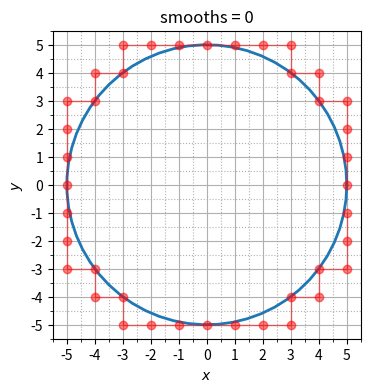

Reproduce this figure in Python. (Note: this script raises an exception after producing the figure.)
import numpy as np
import matplotlib.pyplot as plt
from matplotlib import rc
from matplotlib.ticker import MultipleLocator
from pathlib import Path

DISPLAY = False
LATEX = 0
SERIALIZE = True
N_SMOOTHS = 20

if LATEX:
    rc("font", **{"family": "serif", "serif": ["Computer Modern Roman"]})
    rc("text", usetex=True)


def periodic_smooth(xs: tuple) -> tuple:
    x_shift_back = tuple((xs[-1],)) + xs[0 : len(xs) - 1]
    x_shift_forward = xs[1:] + tuple((xs[0],))
    x_mean = tuple(map(lambda x, y: 0.5 * (x + y), x_shift_back, x_shift_forward))
    return x_mean


x0, y0 = 0.0, 0.0  # center of circle
r = 5.0  # radius

t = np.linspace(0.0, 2.0 * np.pi, 60)
xs = x0 + r * np.cos(t)
ys = y0 + r * np.sin(t)

fence = (
    (5, 0),
    (5, 1),
    (5, 2),
    (5, 3),
    (4, 3),
    (4, 4),
    (3, 4),
    (3, 5),
    (2, 5),
    (1, 5),
    (0, 5),
    (-1, 5),
    (-2, 5),
    (-3, 5),
    (-3, 4),
    (-4, 4),
    (-4, 3),
    (-5, 3),
    (-5, 2),
    (-5, 1),
    (-5, 0),
    (-5, -1),
    (-5, -2),
    (-5, -3),
    (-4, -3),
    (-4, -4),
    (-3, -4),
    (-3, -5),
    (-2, -5),
    (-1, -5),
    (0, -5),
    (1, -5),
    (2, -5),
    (3, -5),
    (3, -4),
    (4, -4),
    (4, -3),
    (5, -3),
    (5, -2),
    (5, -1),
)
xsf = tuple(i[0] for i in fence)
ysf = tuple(i[1] for i in fence)

for smooth in range(N_SMOOTHS + 1):

    fig = plt.figure(figsize=(4, 4))
    ax = fig.gca()
    # ax.grid()
    ax.plot(
        xs,
        ys,
        "-",
        linewidth=2,
    )

    ax.plot(xsf, ysf, "o-", linewidth=1, color="red", alpha=0.5)

    xsf = periodic_smooth(xsf)  # overwrite for next time through loop
    ysf = periodic_smooth(ysf)

    # ax.plot(xsf2, ysf2, "o-", linewidth=1, color="orange", alpha=0.5)

    ax.grid(True, which="major", linestyle="-")
    ax.grid(True, which="minor", linestyle=":")

    ax.set_xlabel(r"$x$")
    ax.set_ylabel(r"$y$")

    ax.set_title(f"smooths = {smooth}")

    ax.set_aspect("equal")

    ax.xaxis.set_major_locator(MultipleLocator(1.0))
    ax.xaxis.set_minor_locator(MultipleLocator(0.5))
    ax.yaxis.set_major_locator(MultipleLocator(1.0))
    ax.yaxis.set_minor_locator(MultipleLocator(0.5))

    if DISPLAY:
        plt.show()

    if SERIALIZE:
        extension = ".pdf"  # or '.svg'
        bstring = Path(__file__).stem + "_smooth_" + str(smooth) + extension
        # fig.savefig(bstring, bbox_inches="tight")
        fig.savefig(bstring, bbox_inches="tight", pad_inches=0)
        print(f"Serialized file to {bstring}")
